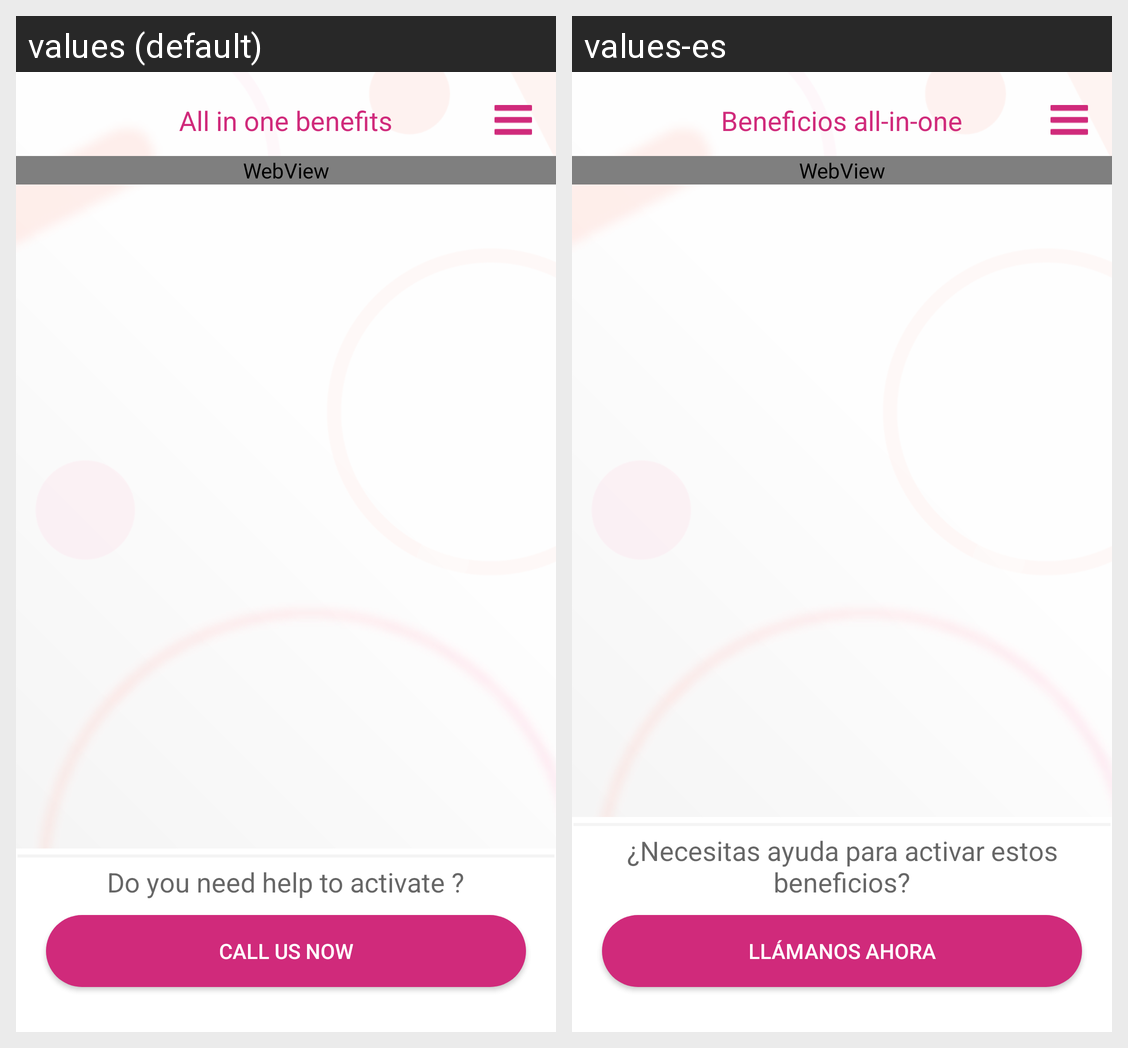

Locale-by-locale string values for the Android screen shown in this grid:
Android screen res/layout/activity_all_in_one_benefits.xml rendered under 2 locales, left to right: values (default), values-es. Device: Nexus 5 (rendered at 1080×1920; each locale shown at half size, 540×960, under a caption strip naming it); theme AppTheme.NoActionBar.
Strings drawn on this screen, with the default value and each locale's value (text and hints the layout hard-codes, and strings that could not be matched under every locale, appear in the picture but are not listed):

title_all_in_one_benefits
  values: All in one benefits
  values-es: Beneficios all-in-one

activation_help
  values: Do you need help to activate ?
  values-es: ¿Necesitas ayuda para activar estos beneficios?

call_us_now
  values: CALL US NOW
  values-es: Llámanos ahora
